Run: headless pygame with SDL's dummy video driver; simulated clock (each Clock.tick advances the game by its frame time, no real sleeping); random seed 0; keys injected as events and as key.get_pressed() state; mouse plan: one left click at the window centre at the start of phase 2, then a move to the lower-right quarter at the start of phase 3.
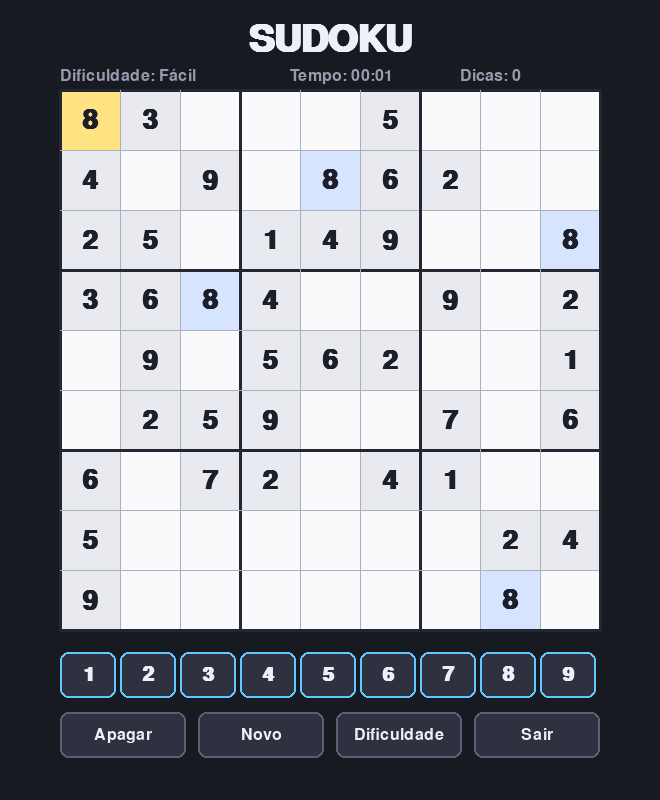
Frame 1 of 4 · flips 1–60 · no input
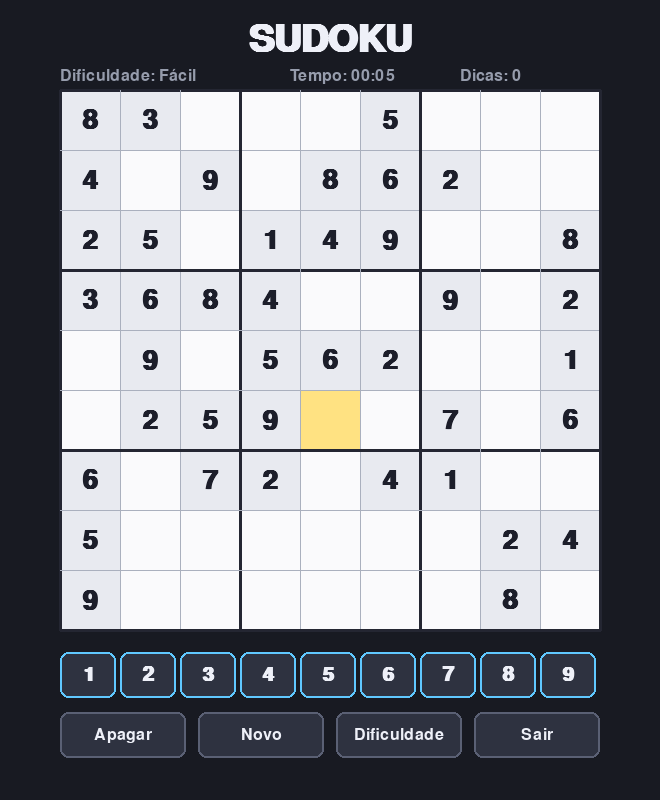
Frame 2 of 4 · flips 61–180 · clicked the window centre · tapped SPACE, RETURN · held RIGHT (→), D
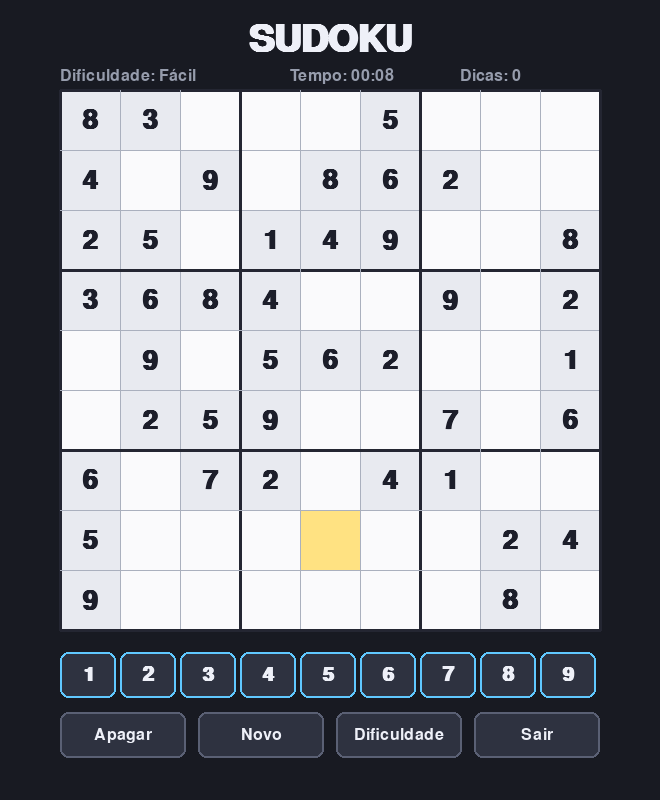
Frame 3 of 4 · flips 181–300 · moved the mouse to the lower-right quarter · held DOWN (↓), S
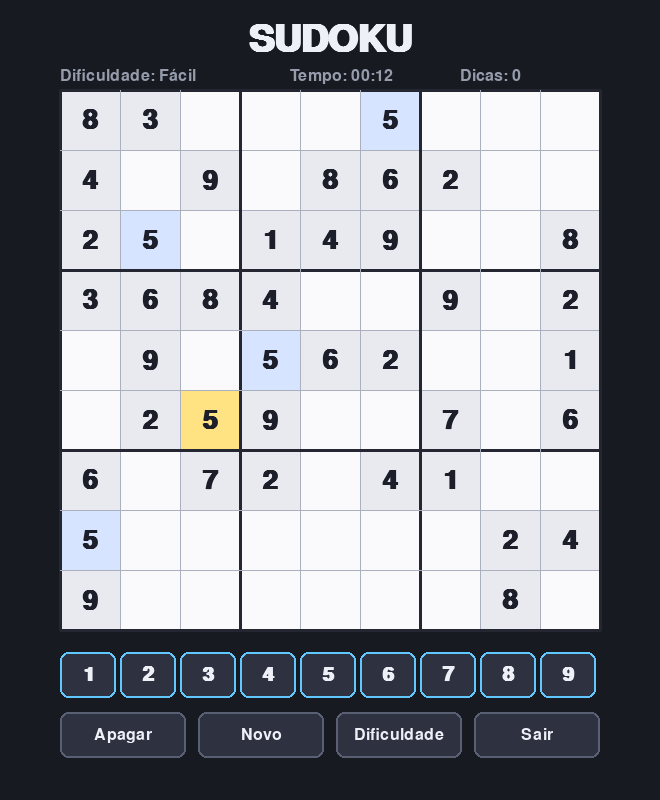
Frame 4 of 4 · flips 301–420 · held LEFT (←), A, UP (↑), W

The pygame program that drew these frames:

"""Sudoku em Pygame, feito para o BoxConsole.

Controles:
    Setas / W A S D .... mover a seleção
    1-9 ................ preencher a célula
    0 / Backspace ...... apagar a célula
    N .................. novo jogo
    D .................. alternar dificuldade
    H .................. dica (revela a célula selecionada)
    ESC ................ sair

Mouse: clique na célula e nos botões da tela.
"""

from __future__ import annotations

import random
import sys
import time

import pygame

# ---------------------------------------------------------------------------
# Configuração
# ---------------------------------------------------------------------------

WINDOW_W = 660
WINDOW_H = 800
BOARD_SIZE = 540
CELL = BOARD_SIZE // 9
BOARD_X = (WINDOW_W - BOARD_SIZE) // 2
BOARD_Y = 90

PAD_Y = BOARD_Y + BOARD_SIZE + 22
PAD_H = 46
PAD_GAP = 4
PAD_W = (BOARD_SIZE - 8 * PAD_GAP) // 9

CTRL_Y = PAD_Y + PAD_H + 14
CTRL_H = 46
CTRL_GAP = 12

DIFFICULTIES = [
    ("Fácil", 40),
    ("Médio", 32),
    ("Difícil", 26),
]

# Cores
BG = (24, 26, 34)
BOARD_BG = (250, 250, 252)
FIXED_BG = (232, 234, 240)
SEL_BG = (255, 226, 130)
SAME_BG = (214, 228, 255)
LINE_THIN = (170, 176, 190)
LINE_THICK = (36, 38, 50)
NUM_GIVEN = (28, 30, 42)
NUM_PLAYER = (28, 96, 200)
NUM_WRONG = (208, 56, 56)
TITLE = (238, 240, 248)
MUTED = (150, 156, 172)
ACCENT = (96, 200, 255)
GOOD = (110, 220, 140)
BAD = (240, 120, 120)


# ---------------------------------------------------------------------------
# Geração de tabuleiro
# ---------------------------------------------------------------------------

def valid(board: list[list[int]], row: int, col: int, value: int) -> bool:
    for i in range(9):
        if board[row][i] == value or board[i][col] == value:
            return False
    box_row, box_col = (row // 3) * 3, (col // 3) * 3
    for r in range(box_row, box_row + 3):
        for c in range(box_col, box_col + 3):
            if board[r][c] == value:
                return False
    return True


def find_empty(board: list[list[int]]) -> tuple[int, int] | None:
    for r in range(9):
        for c in range(9):
            if board[r][c] == 0:
                return r, c
    return None


def find_empty_mrv(board: list[list[int]]):
    """Célula vazia com menos opções (deixa a contagem de soluções rápida)."""
    best = None
    best_count = 10
    for r in range(9):
        for c in range(9):
            if board[r][c] == 0:
                count = sum(1 for v in range(1, 10) if valid(board, r, c, v))
                if count < best_count:
                    best_count = count
                    best = (r, c)
                    if count == 0:
                        return best
    return best


def count_solutions(board: list[list[int]], limit: int = 2) -> int:
    cell = find_empty_mrv(board)
    if cell is None:
        return 1
    row, col = cell
    total = 0
    for value in range(1, 10):
        if valid(board, row, col, value):
            board[row][col] = value
            total += count_solutions(board, limit - total)
            board[row][col] = 0
            if total >= limit:
                break
    return total


def generate_solution() -> list[list[int]]:
    board = [[0] * 9 for _ in range(9)]

    def fill() -> bool:
        cell = find_empty_mrv(board)
        if cell is None:
            return True
        row, col = cell
        numbers = list(range(1, 10))
        random.shuffle(numbers)
        for value in numbers:
            if valid(board, row, col, value):
                board[row][col] = value
                if fill():
                    return True
                board[row][col] = 0
        return False

    fill()
    return board


def make_puzzle(givens: int) -> tuple[list[list[int]], list[list[int]]]:
    solution = generate_solution()
    puzzle = [row[:] for row in solution]
    cells = [(r, c) for r in range(9) for c in range(9)]
    random.shuffle(cells)
    to_remove = 81 - givens
    removed = 0
    for row, col in cells:
        if removed >= to_remove:
            break
        backup = puzzle[row][col]
        puzzle[row][col] = 0
        if count_solutions([r[:] for r in puzzle], 2) != 1:
            puzzle[row][col] = backup
        else:
            removed += 1
    return puzzle, solution


# ---------------------------------------------------------------------------
# Jogo
# ---------------------------------------------------------------------------

class Sudoku:
    def __init__(self) -> None:
        self.difficulty = 0
        self.running = True
        self.new_game()
        self.selected = (0, 0)
        self.message = ""
        self.message_color = TITLE
        self.message_until = 0.0

    # -- estado ----------------------------------------------------------
    def new_game(self) -> None:
        name, givens = DIFFICULTIES[self.difficulty]
        self.puzzle, self.solution = make_puzzle(givens)
        self.board = [row[:] for row in self.puzzle]
        self.fixed = [[self.puzzle[r][c] != 0 for c in range(9)] for r in range(9)]
        self.start_time = time.time()
        self.elapsed = 0.0
        self.solved = False
        self.hints = 0
        self.selected = self.first_empty()
        self.flash(f"Novo jogo: {name}", ACCENT, 2.0)

    def first_empty(self) -> tuple[int, int]:
        for r in range(9):
            for c in range(9):
                if self.board[r][c] == 0:
                    return r, c
        return 0, 0

    def flash(self, text: str, color=TITLE, seconds: float = 1.6) -> None:
        self.message = text
        self.message_color = color
        self.message_until = time.time() + seconds

    def current_message(self) -> tuple[str, tuple[int, int, int]]:
        if self.solved:
            return "Você venceu! Pressione N para outro jogo.", GOOD
        if time.time() < self.message_until:
            return self.message, self.message_color
        return "", TITLE

    def select(self, row: int, col: int) -> None:
        self.selected = (row % 9, col % 9)

    def move_selection(self, dr: int, dc: int) -> None:
        row, col = self.selected
        self.selected = ((row + dr) % 9, (col + dc) % 9)

    def place(self, value: int) -> None:
        if self.solved:
            return
        row, col = self.selected
        if self.fixed[row][col]:
            self.flash("Essa célula já veio pronta no desafio.", BAD, 1.2)
            return
        self.board[row][col] = value
        if value and value != self.solution[row][col]:
            self.flash("Número incorreto.", BAD, 1.2)
        self.check_win()

    def erase(self) -> None:
        if self.solved:
            return
        row, col = self.selected
        if self.fixed[row][col]:
            return
        self.board[row][col] = 0

    def hint(self) -> None:
        if self.solved:
            return
        row, col = self.selected
        if self.fixed[row][col] or self.board[row][col] == self.solution[row][col]:
            for r in range(9):
                for c in range(9):
                    if not self.fixed[r][c] and self.board[r][c] != self.solution[r][c]:
                        row, col = r, c
                        break
                else:
                    continue
                break
        if not self.fixed[row][col] and self.board[row][col] != self.solution[row][col]:
            self.board[row][col] = self.solution[row][col]
            self.fixed[row][col] = True
            self.hints += 1
            self.flash(f"Dica usada ({self.hints}).", ACCENT, 1.4)
        self.selected = (row, col)
        self.check_win()

    def check_win(self) -> None:
        if self.board == self.solution:
            self.solved = True
            self.elapsed = time.time() - self.start_time

    def cycle_difficulty(self) -> None:
        self.difficulty = (self.difficulty + 1) % len(DIFFICULTIES)
        self.new_game()

    def time_text(self) -> str:
        seconds = int(self.elapsed if self.solved else time.time() - self.start_time)
        return f"{seconds // 60:02d}:{seconds % 60:02d}"


# ---------------------------------------------------------------------------
# Desenho
# ---------------------------------------------------------------------------

def draw_text(surface, text, size, color, center=None, topleft=None, bold=False):
    font = pygame.font.Font(None, size)
    font.set_bold(bold)
    image = font.render(text, True, color)
    rect = image.get_rect()
    if center:
        rect.center = center
    elif topleft:
        rect.topleft = topleft
    surface.blit(image, rect)
    return rect


def number_rects():
    rects = []
    x = BOARD_X
    for number in range(1, 10):
        rects.append((number, pygame.Rect(x, PAD_Y, PAD_W, PAD_H)))
        x += PAD_W + PAD_GAP
    return rects


def control_rects():
    labels = ["Apagar", "Novo", "Dificuldade", "Sair"]
    width = (BOARD_SIZE - 3 * CTRL_GAP) // 4
    rects = []
    x = BOARD_X
    for label in labels:
        rects.append((label, pygame.Rect(x, CTRL_Y, width, CTRL_H)))
        x += width + CTRL_GAP
    return rects


def draw(game: Sudoku, surface) -> None:
    surface.fill(BG)
    draw_text(
        surface,
        "SUDOKU",
        56,
        TITLE,
        center=(WINDOW_W // 2, 40),
        bold=True,
    )
    name, _ = DIFFICULTIES[game.difficulty]
    draw_text(surface, f"Dificuldade: {name}", 24, MUTED, topleft=(BOARD_X, 68))
    draw_text(surface, f"Tempo: {game.time_text()}", 24, MUTED, topleft=(BOARD_X + 230, 68))
    draw_text(surface, f"Dicas: {game.hints}", 24, MUTED, topleft=(BOARD_X + 400, 68))

    # fundo do tabuleiro
    pygame.draw.rect(surface, BOARD_BG, (BOARD_X, BOARD_Y, BOARD_SIZE, BOARD_SIZE))

    selected_value = game.board[game.selected[0]][game.selected[1]]
    for row in range(9):
        for col in range(9):
            rect = pygame.Rect(BOARD_X + col * CELL, BOARD_Y + row * CELL, CELL, CELL)
            value = game.board[row][col]
            if game.fixed[row][col]:
                pygame.draw.rect(surface, FIXED_BG, rect)
            if (row, col) == game.selected:
                pygame.draw.rect(surface, SEL_BG, rect)
            elif selected_value and value == selected_value:
                pygame.draw.rect(surface, SAME_BG, rect)

            if value:
                if game.fixed[row][col]:
                    color = NUM_GIVEN
                elif value != game.solution[row][col]:
                    color = NUM_WRONG
                else:
                    color = NUM_PLAYER
                draw_text(
                    surface,
                    str(value),
                    40,
                    color,
                    center=rect.center,
                    bold=game.fixed[row][col],
                )

    # linhas
    for i in range(10):
        thick = i % 3 == 0
        width = 3 if thick else 1
        color = LINE_THICK if thick else LINE_THIN
        x = BOARD_X + i * CELL
        y = BOARD_Y + i * CELL
        pygame.draw.line(surface, color, (x, BOARD_Y), (x, BOARD_Y + BOARD_SIZE), width)
        pygame.draw.line(surface, color, (BOARD_X, y), (BOARD_X + BOARD_SIZE, y), width)

    # teclado numérico
    for number, rect in number_rects():
        pygame.draw.rect(surface, (46, 50, 64), rect, border_radius=8)
        pygame.draw.rect(surface, ACCENT, rect, width=2, border_radius=8)
        draw_text(surface, str(number), 30, TITLE, center=rect.center, bold=True)

    # botões de controle
    for label, rect in control_rects():
        pygame.draw.rect(surface, (46, 50, 64), rect, border_radius=8)
        pygame.draw.rect(surface, (90, 96, 116), rect, width=2, border_radius=8)
        draw_text(surface, label, 24, TITLE, center=rect.center)

    # rodapé / mensagem
    message, color = game.current_message()
    if message:
        draw_text(surface, message, 26, color, center=(WINDOW_W // 2, CTRL_Y + CTRL_H + 28))

    pygame.display.flip()


# ---------------------------------------------------------------------------
# Loop principal
# ---------------------------------------------------------------------------

def main() -> None:
    pygame.init()
    pygame.display.set_caption("Sudoku — BoxConsole")
    screen = pygame.display.set_mode((WINDOW_W, WINDOW_H))
    clock = pygame.time.Clock()
    game = Sudoku()

    while game.running:
        for event in pygame.event.get():
            if event.type == pygame.QUIT:
                game.running = False
            elif event.type == pygame.KEYDOWN:
                if event.key == pygame.K_ESCAPE:
                    game.running = False
                elif event.key in (pygame.K_UP, pygame.K_w):
                    game.move_selection(-1, 0)
                elif event.key in (pygame.K_DOWN, pygame.K_s):
                    game.move_selection(1, 0)
                elif event.key in (pygame.K_LEFT, pygame.K_a):
                    game.move_selection(0, -1)
                elif event.key in (pygame.K_RIGHT, pygame.K_d):
                    game.move_selection(0, 1)
                elif event.key in (pygame.K_0, pygame.K_BACKSPACE, pygame.K_DELETE, pygame.K_KP0):
                    game.erase()
                elif event.key == pygame.K_n:
                    game.new_game()
                elif event.key == pygame.K_h:
                    game.hint()
                elif event.unicode in "123456789":
                    game.place(int(event.unicode))
            elif event.type == pygame.MOUSEBUTTONDOWN and event.button == 1:
                pos = event.pos
                if pygame.Rect(BOARD_X, BOARD_Y, BOARD_SIZE, BOARD_SIZE).collidepoint(pos):
                    col = (pos[0] - BOARD_X) // CELL
                    row = (pos[1] - BOARD_Y) // CELL
                    game.select(row, col)
                    continue
                for number, rect in number_rects():
                    if rect.collidepoint(pos):
                        game.place(number)
                        break
                else:
                    for label, rect in control_rects():
                        if not rect.collidepoint(pos):
                            continue
                        if label == "Apagar":
                            game.erase()
                        elif label == "Novo":
                            game.new_game()
                        elif label == "Dificuldade":
                            game.cycle_difficulty()
                        elif label == "Sair":
                            game.running = False
                        break

        draw(game, screen)
        clock.tick(30)

    pygame.quit()


if __name__ == "__main__":
    main()
